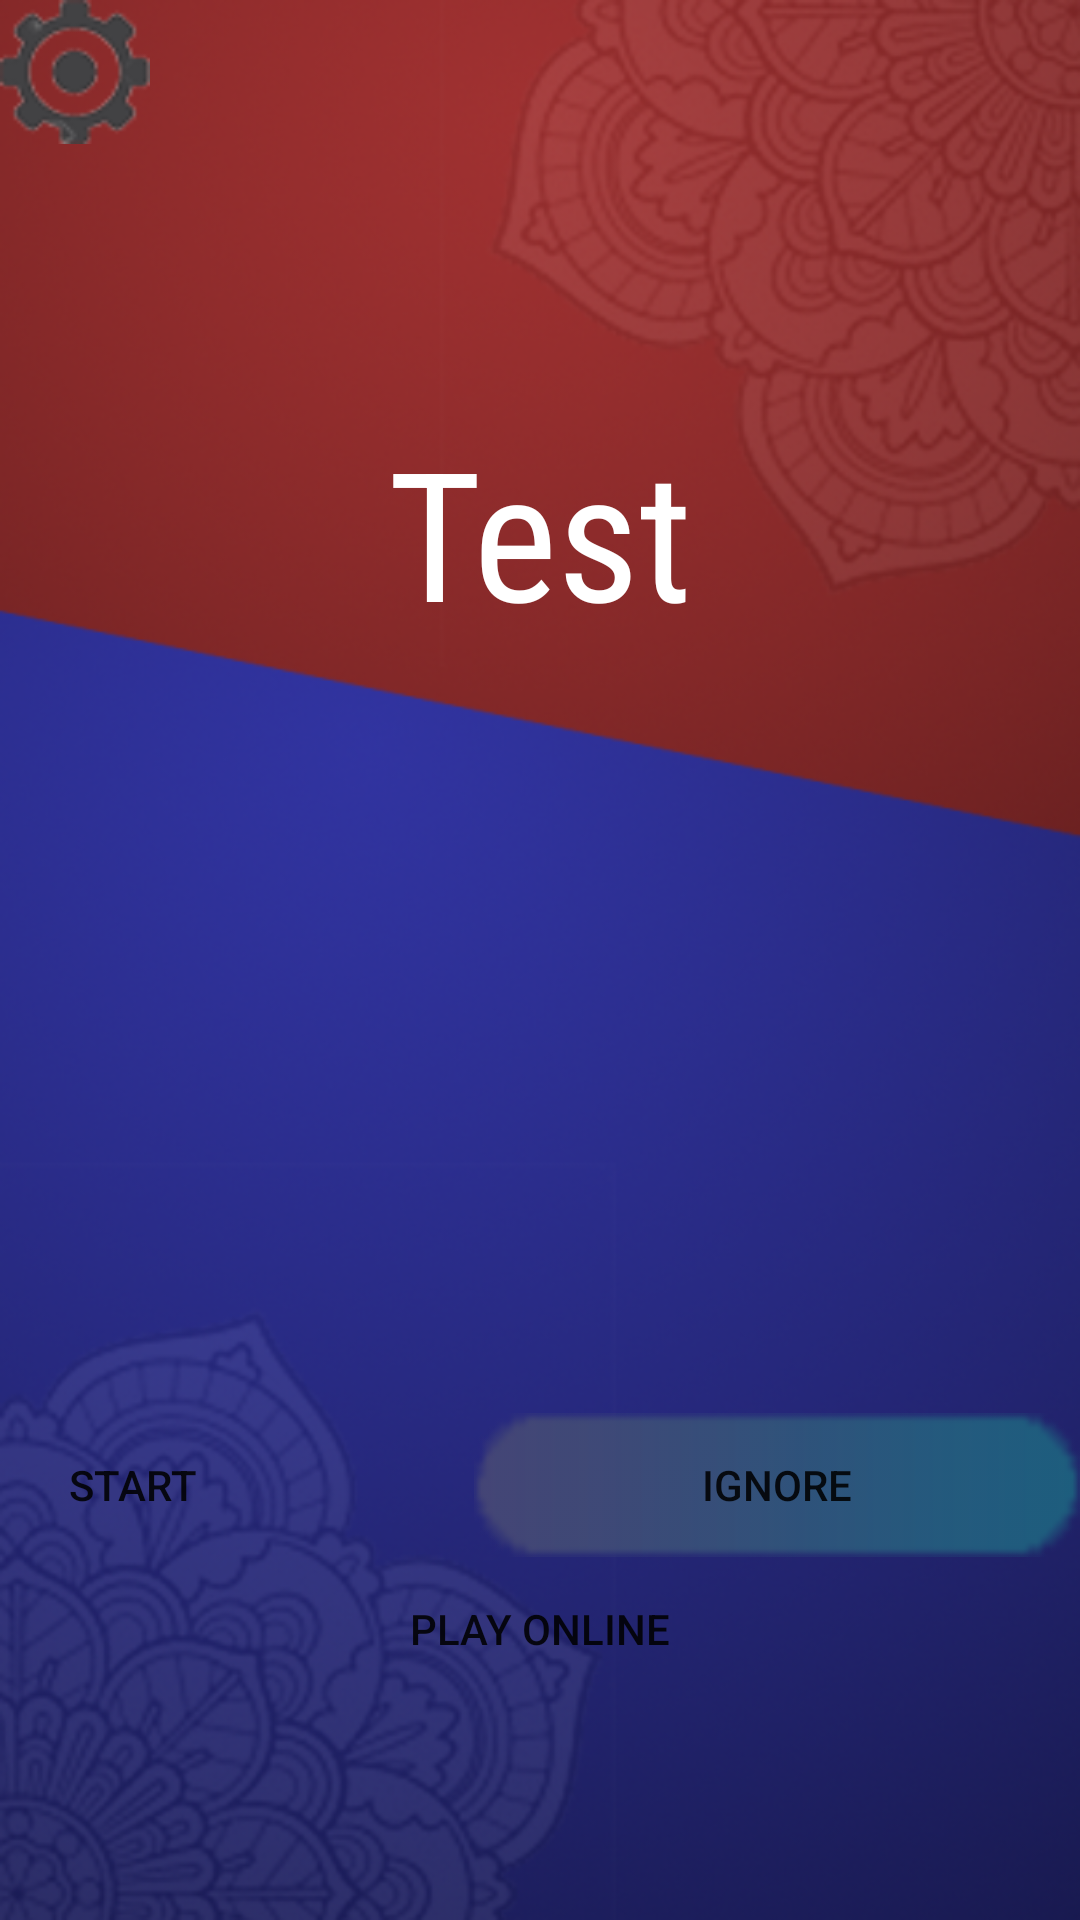

Layout XML and referenced resources for this Android screen:
<!-- AndroidManifest.xml: application theme AppTheme -->
<!-- res/layout/activity_test.xml -->
<?xml version="1.0" encoding="utf-8"?>
<android.widget.LinearLayout xmlns:android="http://schemas.android.com/apk/res/android"
    xmlns:app="http://schemas.android.com/apk/res-auto"
    xmlns:tools="http://schemas.android.com/tools"
    android:layout_width="match_parent"
    android:layout_height="match_parent"
    android:orientation="vertical"
    android:background="@drawable/background"
    tools:context=".Test">

    <Button
        android:id="@+id/optionInTestPage"
        android:layout_width="50dp"
        android:layout_height="wrap_content"
        android:background="@drawable/settingbuttn"
        android:layout_alignParentLeft="true" />

    <TextView
        android:id="@+id/gr"
        android:layout_width="match_parent"
        android:layout_height="258dp"
        android:gravity="center"
        android:text="@string/test_Test"
        android:textColor="@color/cardview_light_background"
        android:fontFamily="sans-serif-condensed"
        android:textSize="60sp" />

    <ProgressBar
        android:id="@+id/progressBarInTest"
        style="?android:attr/progressBarStyle"
        android:layout_width="match_parent"
        android:layout_height="wrap_content"
        android:layout_alignParentStart="true"
        android:visibility="gone" />

    <Space
        android:layout_width="match_parent"
        android:layout_height="165dp" />
    <RelativeLayout
        android:id="@+id/relativeLayout1"
        android:layout_width="fill_parent"
        android:layout_height="wrap_content"
        >

        <Button
            android:id="@+id/startInTestPage"
            android:layout_width="wrap_content"
            android:layout_height="wrap_content"
            android:text="@string/test_Start"
            android:background="@drawable/login"
            android:layout_alignParentLeft="true" />

        <Button
            android:id="@+id/ignoreInTestPage"
            android:layout_width="wrap_content"
            android:layout_height="wrap_content"
            android:layout_alignParentRight="true"
            android:background="@drawable/signin"
            android:text="@string/test_ignore" />

    </RelativeLayout>

    <Button
        android:id="@+id/buttonForTestOnLine"
        android:layout_width="match_parent"
        android:layout_height="wrap_content"
        android:text="play online"
        android:background="@drawable/login"/>


</android.widget.LinearLayout>
<!-- resources referenced by this layout -->
<resources>
  <!-- drawable background: png bitmap (drawable-v24, 242832 bytes) -->
  <!-- drawable settingbuttn: png bitmap (drawable-v24, 5200 bytes) -->
  <!-- drawable signin: png bitmap (drawable-v24, 3995 bytes) -->
  <string name="test_Start">Start</string>
  <string name="test_Test">Test</string>
  <string name="test_ignore">ignore</string>
  <style name="AppTheme" parent="Theme.AppCompat.Light.NoActionBar">
          
          <item name="colorPrimary">@color/colorPrimary</item>
          <item name="colorPrimaryDark">@color/colorPrimaryDark</item>
          <item name="colorAccent">@color/colorAccent</item>
      </style>
  <!-- not gathered from this repository: default colours our renderer supplied (Android Studio template values) -->
  <color name="colorPrimary">#FF6200EE</color>
  <color name="colorPrimaryDark">#FF3700B3</color>
  <color name="colorAccent">#FF03DAC5</color>
</resources>
